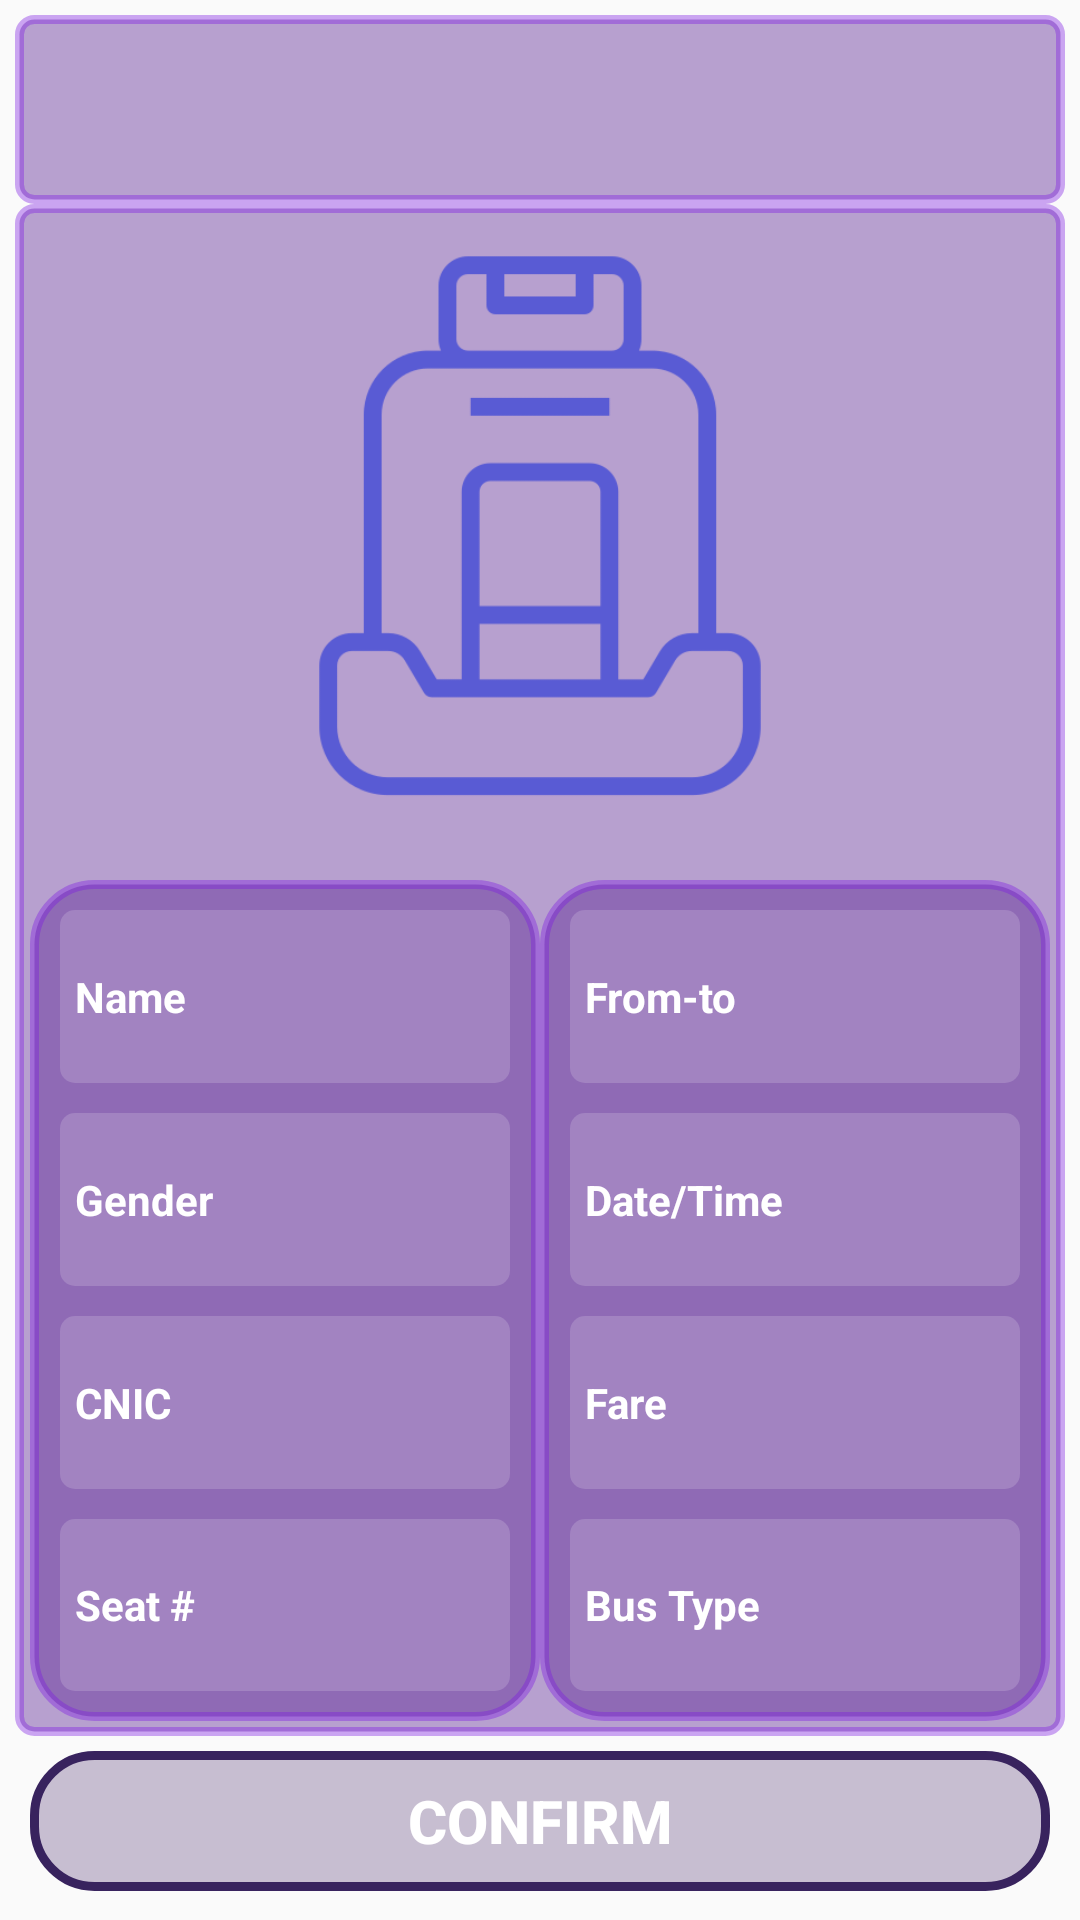

This screen was rendered from an Android layout file. Write that file and the resources it references.
<!-- AndroidManifest.xml: application theme Theme.MAD_Project -->
<!-- res/layout/fragment_ticket__confirm.xml -->
<?xml version="1.0" encoding="utf-8"?>
<FrameLayout xmlns:android="http://schemas.android.com/apk/res/android"
    xmlns:tools="http://schemas.android.com/tools"
    android:layout_width="match_parent"
    android:layout_height="match_parent"
    android:background="@drawable/bus6"
    android:padding="5dp"
    tools:context=".Ticket_Confirm">

    <LinearLayout
        android:layout_width="match_parent"
        android:layout_height="match_parent"
        android:orientation="vertical"
        android:weightSum="1">

        <LinearLayout
            android:layout_width="match_parent"
            android:layout_height="match_parent"
            android:orientation="horizontal"
            android:layout_weight="0.9"
            android:padding="5dp"
            android:background="@drawable/homeb"
            android:weightSum="1">

            <Button
                android:id="@+id/TC_BACK"
                android:layout_width="match_parent"
                android:layout_height="match_parent"
                android:layout_weight="0.8"
                android:layout_margin="5dp"
                android:background="@drawable/ic_baseline_arrow_back_24"
                android:scaleY="0.6"
                android:scaleX="0.7"/>

            <LinearLayout
                android:layout_width="match_parent"
                android:layout_height="match_parent"
                android:layout_margin="5dp"
                android:layout_weight="0.2"/>

        </LinearLayout>

        <LinearLayout
            android:layout_width="match_parent"
            android:layout_height="match_parent"
            android:orientation="vertical"
            android:weightSum="1"
            android:layout_weight=".1">

            <LinearLayout
                android:layout_width="match_parent"
                android:layout_height="match_parent"
                android:orientation="vertical"
                android:background="@drawable/homeb"
                android:layout_weight="0.1"
                android:weightSum="1">

                <ImageView
                    android:id="@+id/TC_Bus_Image"
                    android:layout_width="match_parent"
                    android:layout_height="match_parent"
                    android:layout_weight="0.6"
                    android:src="@drawable/seat"
                    android:layout_marginHorizontal="20dp"
                    android:layout_marginVertical="5dp"/>

                <LinearLayout
                    android:layout_width="match_parent"
                    android:layout_height="match_parent"
                    android:layout_marginTop="10dp"
                    android:orientation="horizontal"
                    android:layout_weight="0.4"
                    android:weightSum="1">

                    <LinearLayout
                        android:layout_width="match_parent"
                        android:layout_height="match_parent"
                        android:orientation="vertical"
                        android:layout_weight="0.5"
                        android:layout_marginTop="10dp"
                        android:background="@drawable/bb"
                        android:weightSum="1">

                        <TextView
                            android:id="@+id/TC_name"
                            android:text="Name"
                            android:gravity="center_vertical"
                            android:layout_width="match_parent"
                            android:layout_height="match_parent"
                            android:layout_marginVertical="3dp"
                            android:background="@drawable/home"
                            android:padding="5dp"
                            android:layout_margin="5dp"
                            android:textStyle="bold"
                            android:textColor="@color/white"
                            android:layout_marginHorizontal="5dp"
                            android:layout_weight="0.25"/>

                        <TextView
                            android:id="@+id/TC_gender"
                            android:text="Gender"
                            android:gravity="center_vertical"
                            android:layout_width="match_parent"
                            android:layout_height="match_parent"
                            android:background="@drawable/home"
                            android:padding="5dp"
                            android:layout_margin="5dp"
                            android:textStyle="bold"
                            android:textColor="@color/white"
                            android:layout_marginVertical="3dp"
                            android:layout_marginHorizontal="5dp"
                            android:layout_weight="0.25"/>

                        <TextView
                            android:id="@+id/TC_cnic"
                            android:text="CNIC"
                            android:gravity="center_vertical"
                            android:layout_width="match_parent"
                            android:layout_height="match_parent"
                            android:background="@drawable/home"
                            android:padding="5dp"
                            android:layout_margin="5dp"
                            android:textStyle="bold"
                            android:textColor="@color/white"
                            android:layout_marginVertical="3dp"
                            android:layout_marginHorizontal="5dp"
                            android:layout_weight="0.25"/>

                        <TextView
                            android:id="@+id/TC_seatno"
                            android:text="Seat #"
                            android:gravity="center_vertical"
                            android:layout_width="match_parent"
                            android:layout_height="match_parent"
                            android:layout_marginVertical="3dp"
                            android:background="@drawable/home"
                            android:padding="5dp"
                            android:layout_margin="5dp"
                            android:textStyle="bold"
                            android:textColor="@color/white"
                            android:layout_marginHorizontal="5dp"
                            android:layout_weight="0.25"/>

                    </LinearLayout>

                    <LinearLayout
                        android:layout_width="match_parent"
                        android:layout_height="match_parent"
                        android:orientation="vertical"
                        android:background="@drawable/bb"
                        android:layout_marginTop="10dp"
                        android:layout_weight="0.5"
                        android:weightSum="1">

                        <TextView
                            android:id="@+id/TC_from_to"
                            android:text="From-to"
                            android:gravity="center_vertical"
                            android:layout_width="match_parent"
                            android:background="@drawable/home"
                            android:padding="5dp"
                            android:layout_margin="5dp"
                            android:textStyle="bold"
                            android:textColor="@color/white"
                            android:layout_height="match_parent"
                            android:layout_marginVertical="3dp"
                            android:layout_marginHorizontal="5dp"
                            android:layout_weight="0.25"/>

                        <TextView
                            android:id="@+id/TC_date_time"
                            android:text="Date/Time"
                            android:gravity="center_vertical"
                            android:layout_width="match_parent"
                            android:layout_height="match_parent"
                            android:background="@drawable/home"
                            android:padding="5dp"
                            android:layout_margin="5dp"
                            android:textStyle="bold"
                            android:textColor="@color/white"
                            android:layout_marginVertical="3dp"
                            android:layout_marginHorizontal="5dp"
                            android:layout_weight="0.25"/>

                        <TextView
                            android:id="@+id/TC_Fare"
                            android:text="Fare"
                            android:gravity="center_vertical"
                            android:layout_width="match_parent"
                            android:layout_height="match_parent"
                            android:layout_marginVertical="3dp"
                            android:background="@drawable/home"
                            android:padding="5dp"
                            android:layout_margin="5dp"
                            android:textStyle="bold"
                            android:textColor="@color/white"
                            android:layout_marginHorizontal="5dp"
                            android:layout_weight="0.25"/>

                        <TextView
                            android:id="@+id/TC_bustype"
                            android:text="Bus Type"
                            android:gravity="center_vertical"
                            android:layout_width="match_parent"
                            android:layout_height="match_parent"
                            android:background="@drawable/home"
                            android:padding="5dp"
                            android:layout_margin="5dp"
                            android:textStyle="bold"
                            android:textColor="@color/white"
                            android:layout_marginVertical="3dp"
                            android:layout_marginHorizontal="5dp"
                            android:layout_weight="0.25"/>

                    </LinearLayout>

                </LinearLayout>

            </LinearLayout>

            <Button
                android:id="@+id/TC_confirm_btn"
                android:layout_width="match_parent"
                android:layout_height="match_parent"
                android:layout_weight="0.9"
                android:layout_marginVertical="5dp"
                android:background="@drawable/create_button"
                android:padding="5dp"
                android:layout_margin="5dp"
                android:textStyle="bold"
                android:textColor="@color/white"
                android:layout_marginHorizontal="20dp"
                android:text="Confirm"
                android:textSize="20sp"/>

        </LinearLayout>

    </LinearLayout>

</FrameLayout>
<!-- resources referenced by this layout -->
<resources>
  <!-- drawable bb (drawable-v24) -->
  <?xml version="1.0" encoding="utf-8"?>
  <shape xmlns:tools="http://schemas.android.com/tools"
      xmlns:android="http://schemas.android.com/apk/res/android"
      tools:ignore="ExtraText">
      android:shape="rectangle"   >
      <solid
          android:color="#6552178D" >
      </solid>
  
      <stroke
          android:width="3dp"
          android:color="#617D19E1" >
      </stroke>
  
      <padding
          android:left="5dp"
          android:top="5dp"
          android:right="5dp"
          android:bottom="5dp"    >
      </padding>
  
      <corners
          android:radius="20dp"   >
      </corners>
  </shape>
  <!-- drawable create_button (drawable-v24) -->
  <?xml version="1.0" encoding="utf-8"?>
  <shape xmlns:tools="http://schemas.android.com/tools"
      xmlns:android="http://schemas.android.com/apk/res/android"
      tools:ignore="ExtraText">
      android:shape="rectangle"   >
      <solid
          android:color="#453E1B61" >
      </solid>
  
      <stroke
          android:width="3dp"
          android:color="#38235E" >
      </stroke>
  
      <padding
          android:left="5dp"
          android:top="5dp"
          android:right="5dp"
          android:bottom="5dp"    >
      </padding>
  
      <corners
          android:radius="20dp"   >
      </corners>
  </shape>
  <!-- drawable home (drawable-v24) -->
  <?xml version="1.0" encoding="utf-8"?>
  <selector xmlns:android="http://schemas.android.com/apk/res/android">
      <item>
          <shape android:shape="rectangle">
              <solid android:color="#2AFDFBFB" />
              <corners android:radius="5dp" />
          </shape>
      </item>
  </selector>
  <!-- drawable homeb (drawable-v24) -->
  <?xml version="1.0" encoding="utf-8"?>
  <shape xmlns:tools="http://schemas.android.com/tools"
      xmlns:android="http://schemas.android.com/apk/res/android"
      tools:ignore="ExtraText">
      android:shape="rectangle"   >
      <solid
          android:color="#6552178D" >
      </solid>
  
      <stroke
          android:width="3dp"
          android:color="#617D19E1" >
      </stroke>
  
      <padding
          android:left="5dp"
          android:top="5dp"
          android:right="5dp"
          android:bottom="5dp"    >
      </padding>
  
      <corners
          android:radius="5dp"   >
      </corners>
  </shape>
  <!-- drawable seat: png bitmap (drawable-v24, 12643 bytes) -->
  <style name="Theme.MAD_Project" parent="Theme.AppCompat.DayNight.NoActionBar">
          
          <item name="colorPrimary">@color/purple_500</item>
          <item name="colorPrimaryVariant">@color/purple_700</item>
          <item name="colorOnPrimary">@color/white</item>
          
          <item name="colorSecondary">@color/teal_200</item>
          <item name="colorSecondaryVariant">@color/teal_700</item>
          <item name="colorOnSecondary">@color/black</item>
          
          <item name="android:statusBarColor" tools:targetApi="21">?attr/colorPrimaryVariant</item>
          
      </style>
  <!-- not gathered from this repository: default colours our renderer supplied (Android Studio template values) -->
  <color name="purple_500">#FF6200EE</color>
  <color name="purple_700">#FF3700B3</color>
  <color name="teal_200">#FF03DAC5</color>
  <color name="teal_700">#FF018786</color>
  <color name="black">#FF000000</color>
  <color name="white">#FFFFFFFF</color>
</resources>
